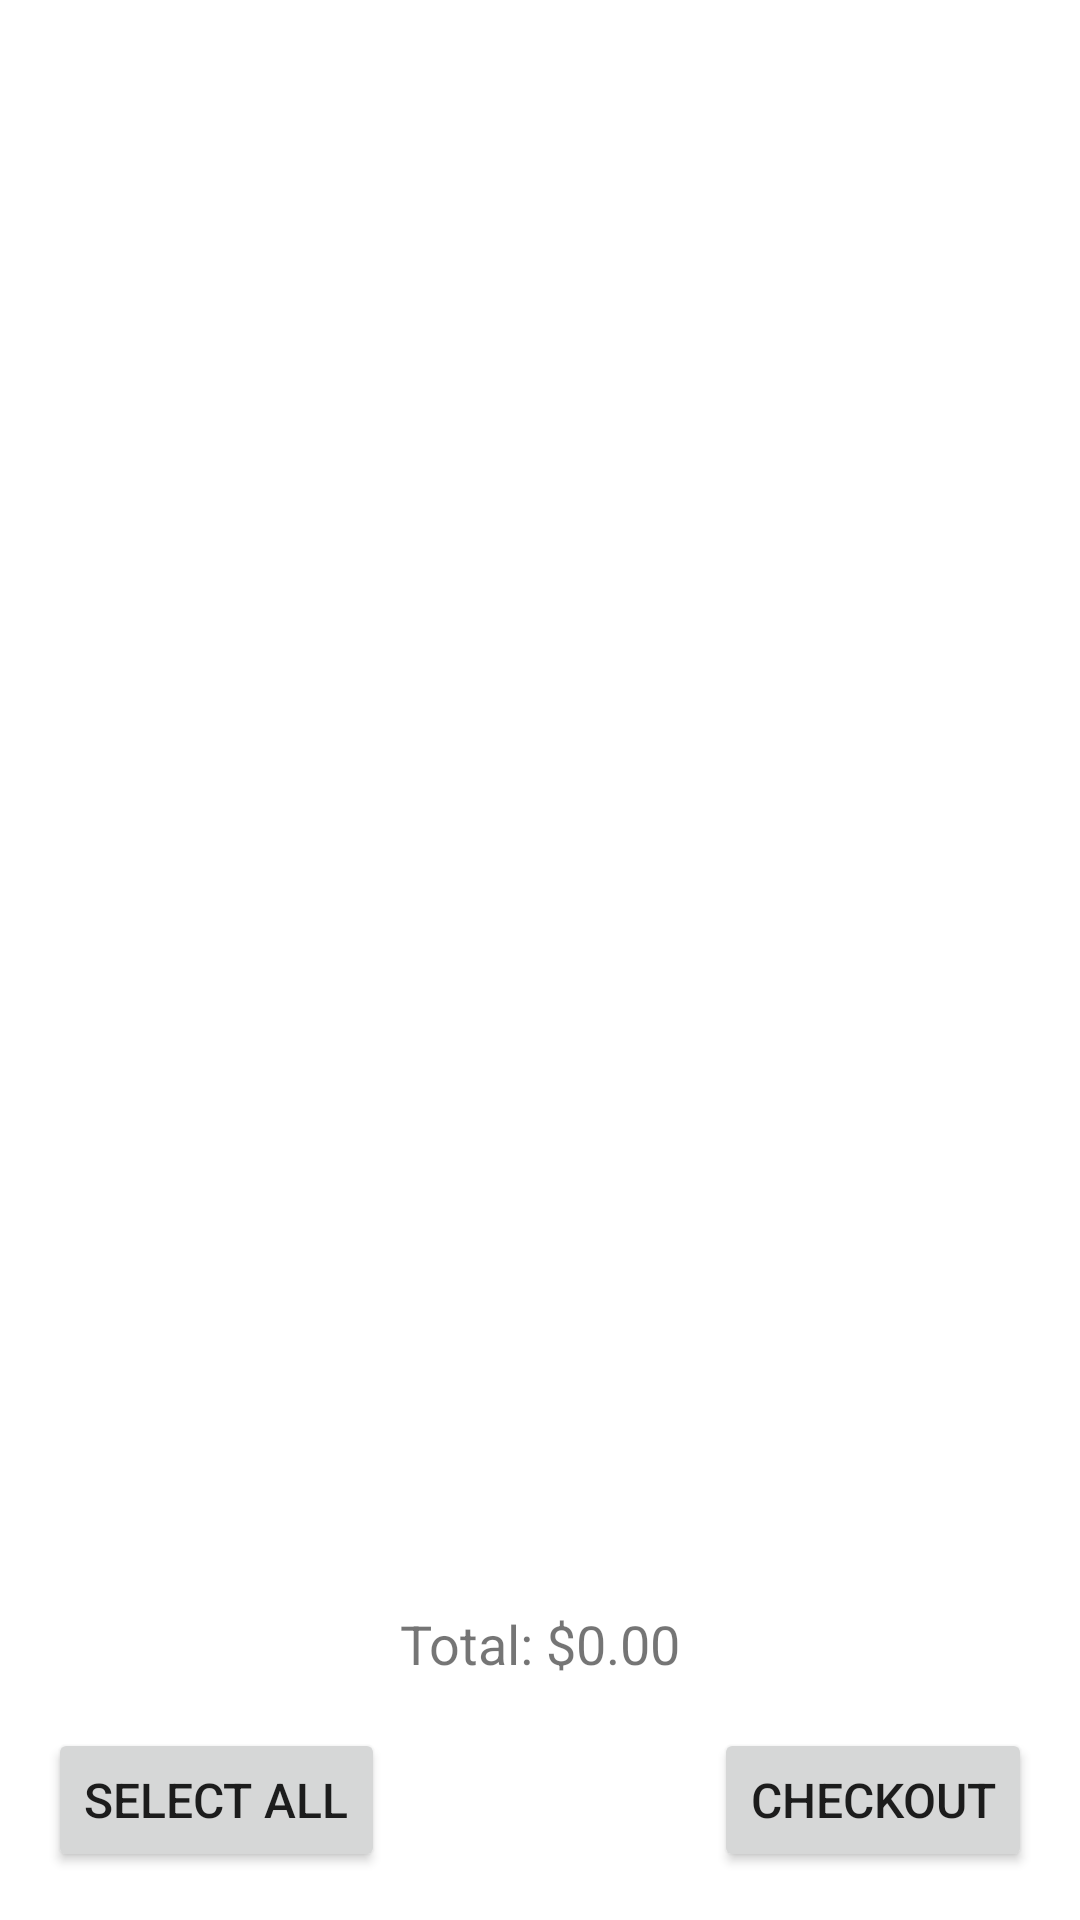

Layout XML and referenced resources for this Android screen:
<!-- AndroidManifest.xml: application theme Theme.Food_ordering_app -->
<!-- res/layout/activity_cart.xml -->
<RelativeLayout xmlns:android="http://schemas.android.com/apk/res/android"
    android:layout_width="match_parent"
    android:layout_height="match_parent"
    xmlns:tools="http://schemas.android.com/tools"
    tools:context=".CartActivity">

    
    <androidx.recyclerview.widget.RecyclerView
        android:id="@+id/cartRecyclerView"
        android:layout_width="match_parent"
        android:layout_height="match_parent"
        android:layout_above="@id/checkoutButton"
        android:padding="16dp"
        android:scrollbars="vertical" />

    
    <TextView
        android:id="@+id/totalPriceTextView"
        android:layout_width="match_parent"
        android:layout_height="wrap_content"
        android:layout_above="@id/checkoutButton"
        android:layout_marginBottom="16dp"
        android:gravity="center_horizontal"
        android:text="Total: $0.00"
        android:textSize="18sp" />

    
    <Button
        android:id="@+id/selectAllButton"
        android:layout_width="wrap_content"
        android:layout_height="wrap_content"
        android:layout_alignParentStart="true"
        android:layout_alignParentBottom="true"
        android:layout_marginBottom="16dp"
        android:layout_marginStart="16dp"
        android:text="Select All"
        android:textSize="16sp" />

    
    <Button
        android:id="@+id/checkoutButton"
        android:layout_width="wrap_content"
        android:layout_height="wrap_content"
        android:layout_alignParentEnd="true"
        android:layout_alignParentBottom="true"
        android:layout_marginBottom="16dp"
        android:layout_marginEnd="16dp"
        android:text="Checkout"
        android:textSize="16sp" />

</RelativeLayout>
<!-- resources referenced by this layout -->
<resources>
  <style name="Theme.Food_ordering_app" parent="Theme.MaterialComponents.DayNight.DarkActionBar">
          
          <item name="colorPrimary">@color/purple_500</item>
          <item name="colorPrimaryVariant">@color/purple_700</item>
          <item name="colorOnPrimary">@color/white</item>
          
          <item name="colorSecondary">@color/teal_200</item>
          <item name="colorSecondaryVariant">@color/teal_700</item>
          <item name="colorOnSecondary">@color/black</item>
          
          <item name="android:statusBarColor">?attr/colorPrimaryVariant</item>
          
      </style>
  <!-- not gathered from this repository: default colours our renderer supplied (Android Studio template values) -->
  <color name="purple_500">#FF6200EE</color>
  <color name="purple_700">#FF3700B3</color>
  <color name="teal_200">#FF03DAC5</color>
  <color name="teal_700">#FF018786</color>
  <color name="black">#FF000000</color>
  <color name="white">#FFFFFFFF</color>
</resources>
